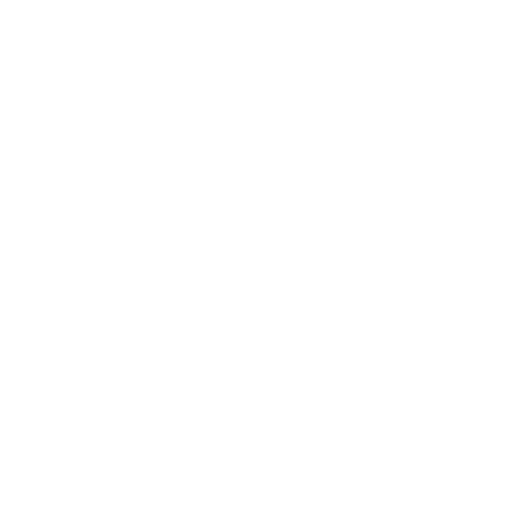
t = 0.00 s
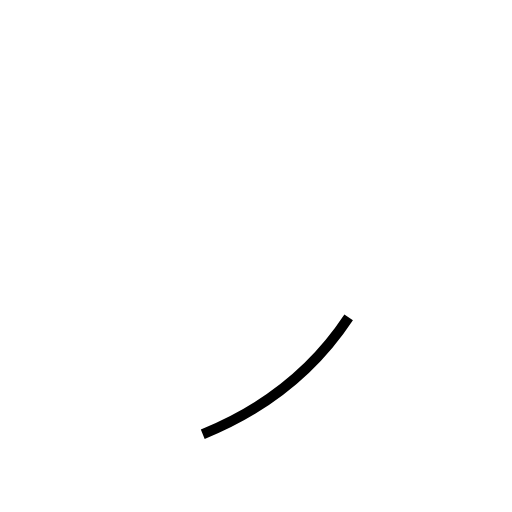
t = 0.56 s
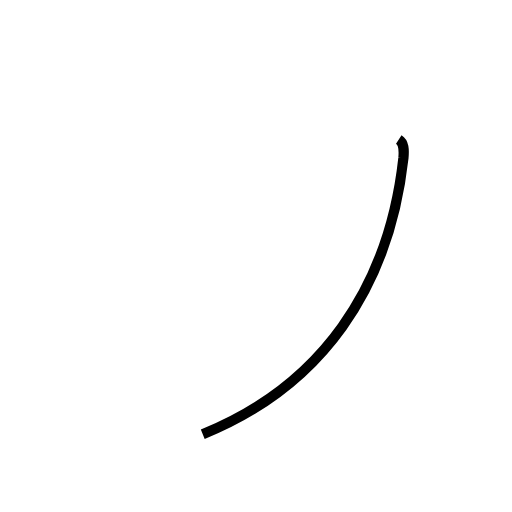
t = 1.11 s
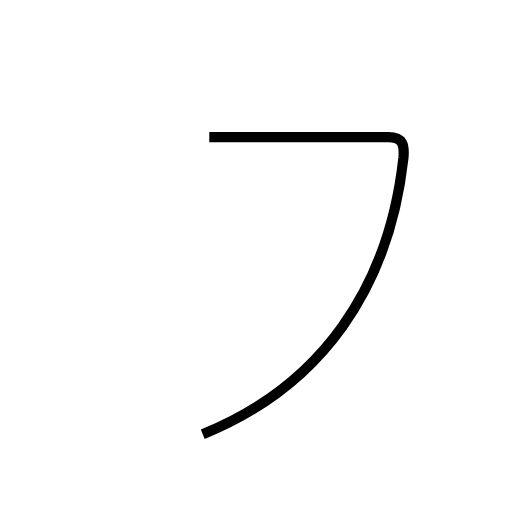
t = 1.67 s
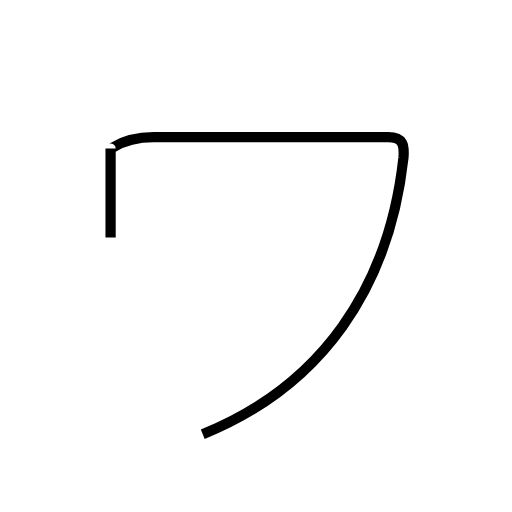
t = 2.23 s

The animated SVG that drew these frames (rendered in a browser with its animation timeline set to each time). Animation: 1 SMIL element (animate=1); one cycle of 2.23 s.

<?xml version='1.0' encoding='utf-8'?>
<svg viewBox="0.0 -6.0 50.0 50.0" version="1.1" xmlns="http://www.w3.org/2000/svg"><rect x="-1000" y="-1000" width="2000" height="2000" stroke="white" fill="white" /><g style="fill:none;stroke:#000000;stroke-width:1"><path d="M 19.8 -1.6 C 31.4 -6.3 38.0 -15.9 39.4 -28.6 C 39.5 -29.8 39.4 -30.6 37.9 -30.6 L 15.0 -30.6 C 12.1 -30.6 10.8 -29.4 10.8 -29.5 L 10.8 -20.8" transform="translate(0.0 38.0)" stroke-dasharray="74.19549490059248" stroke-dashoffset="74.19549490059248"><animate attributeName="stroke-dashoffset" from="74.19549490059248" to="0" dur="2.225864847017774s" begin="0s" fill="freeze" /></path></g></svg>
